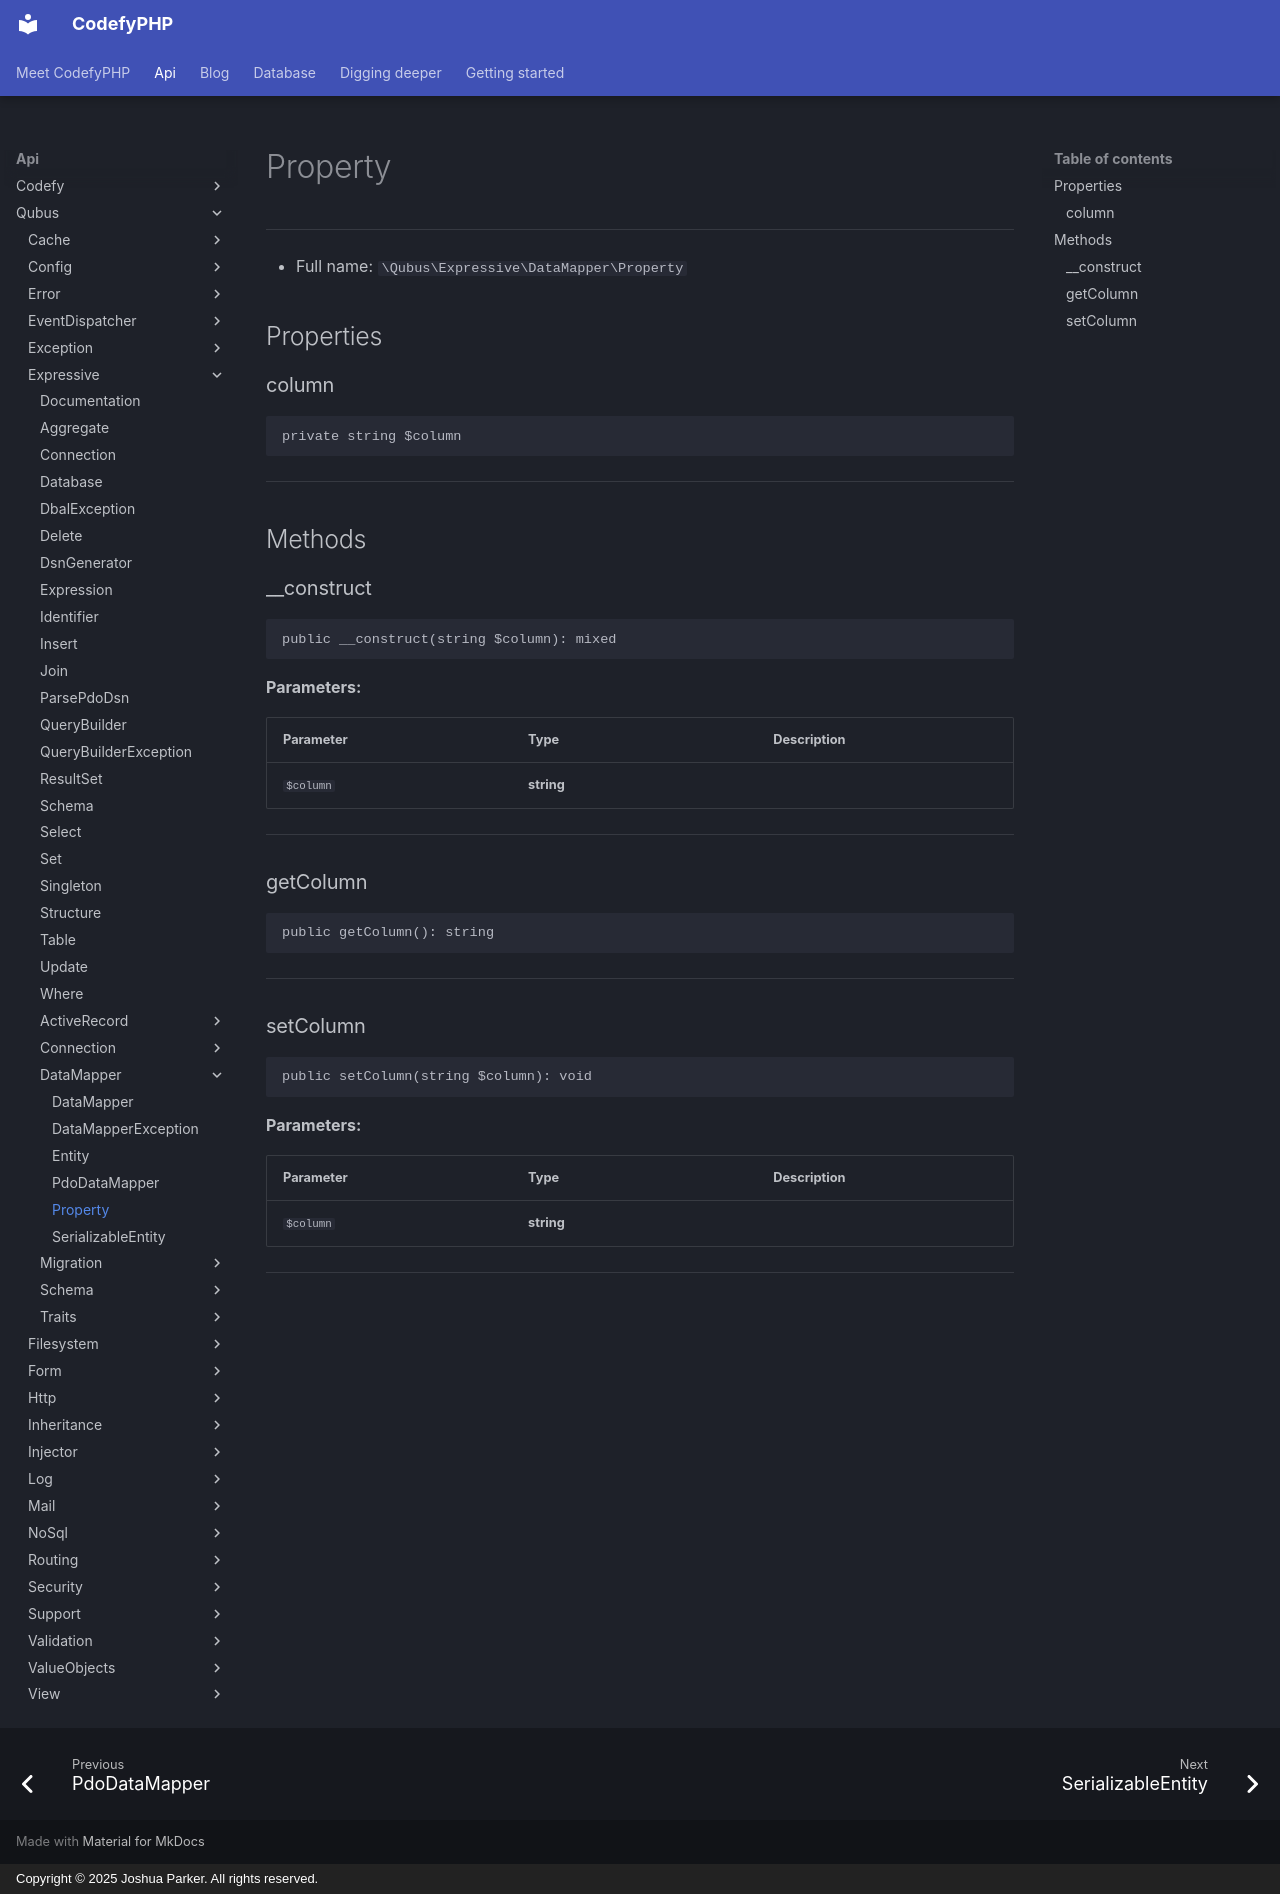

repository: codefyphp/docs · page: api/Qubus/Expressive/DataMapper/Property/index.html · generator: mkdocs · copyright: Copyright © 2025 Joshua Parker. All rights reserved.

# Property

***

* Full name: `\Qubus\Expressive\DataMapper\Property`

## Properties

### column

```php
private string $column
```

***

## Methods

### __construct

```php
public __construct(string $column): mixed
```

**Parameters:**

| Parameter | Type       | Description |
|-----------|------------|-------------|
| `$column` | **string** |             |

***

### getColumn

```php
public getColumn(): string
```

***

### setColumn

```php
public setColumn(string $column): void
```

**Parameters:**

| Parameter | Type       | Description |
|-----------|------------|-------------|
| `$column` | **string** |             |

***
